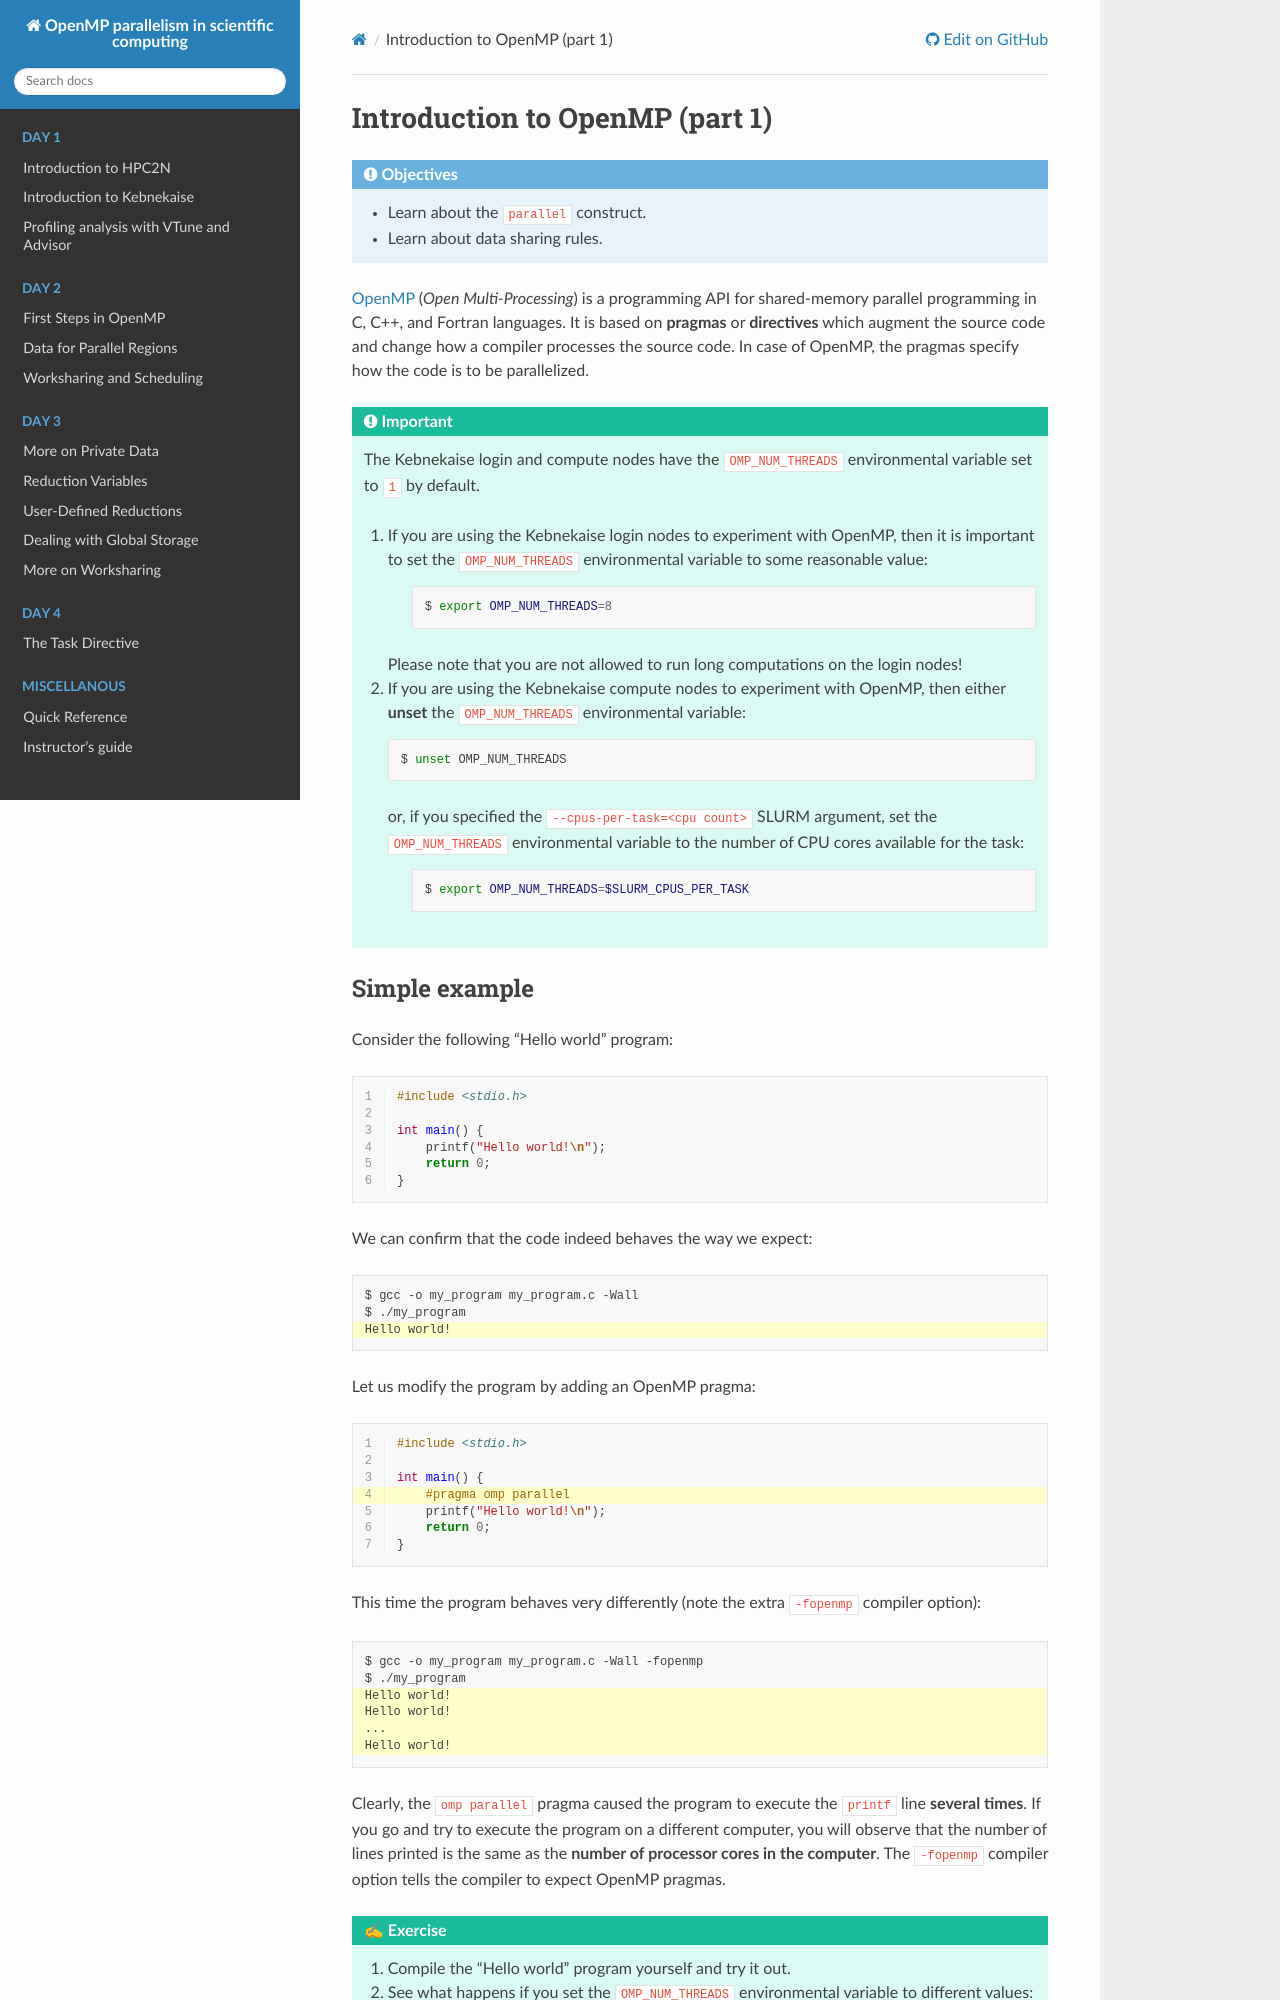

repository: hpc2n/openmp-parallelism-course · page: branch/master/openmp-basics1/index.html · generator: sphinx

Introduction to OpenMP (part 1)
-------------------------------

.. objectives::

 - Learn about the :code:`parallel` construct.
 - Learn about data sharing rules.

`OpenMP <https://www.openmp.org/>`__ (*Open Multi-Processing*) is a programming API for shared-memory parallel programming in C, C++, and Fortran languages.
It is based on **pragmas** or **directives** which augment the source code and change how a compiler processes the source code.
In case of OpenMP, the pragmas specify how the code is to be parallelized.

.. important::

    The Kebnekaise login and compute nodes have the :code:`OMP_NUM_THREADS` environmental variable set to :code:`1` by default.
    
    1. If you are using the Kebnekaise login nodes to experiment with OpenMP, then it is important to set the :code:`OMP_NUM_THREADS` environmental variable to some reasonable value:

        .. code-block:: bash

            $ export OMP_NUM_THREADS=8

       Please note that you are not allowed to run long computations on the login nodes!
    
    2. If you are using the Kebnekaise compute nodes to experiment with OpenMP, then either **unset** the :code:`OMP_NUM_THREADS` environmental variable:

       .. code-block:: bash

            $ unset OMP_NUM_THREADS

       or, if you specified the :code:`--cpus-per-task=<cpu count>` SLURM argument, set the :code:`OMP_NUM_THREADS` environmental variable to the number of CPU cores available for the task:

        .. code-block:: bash

            $ export OMP_NUM_THREADS=$SLURM_CPUS_PER_TASK
